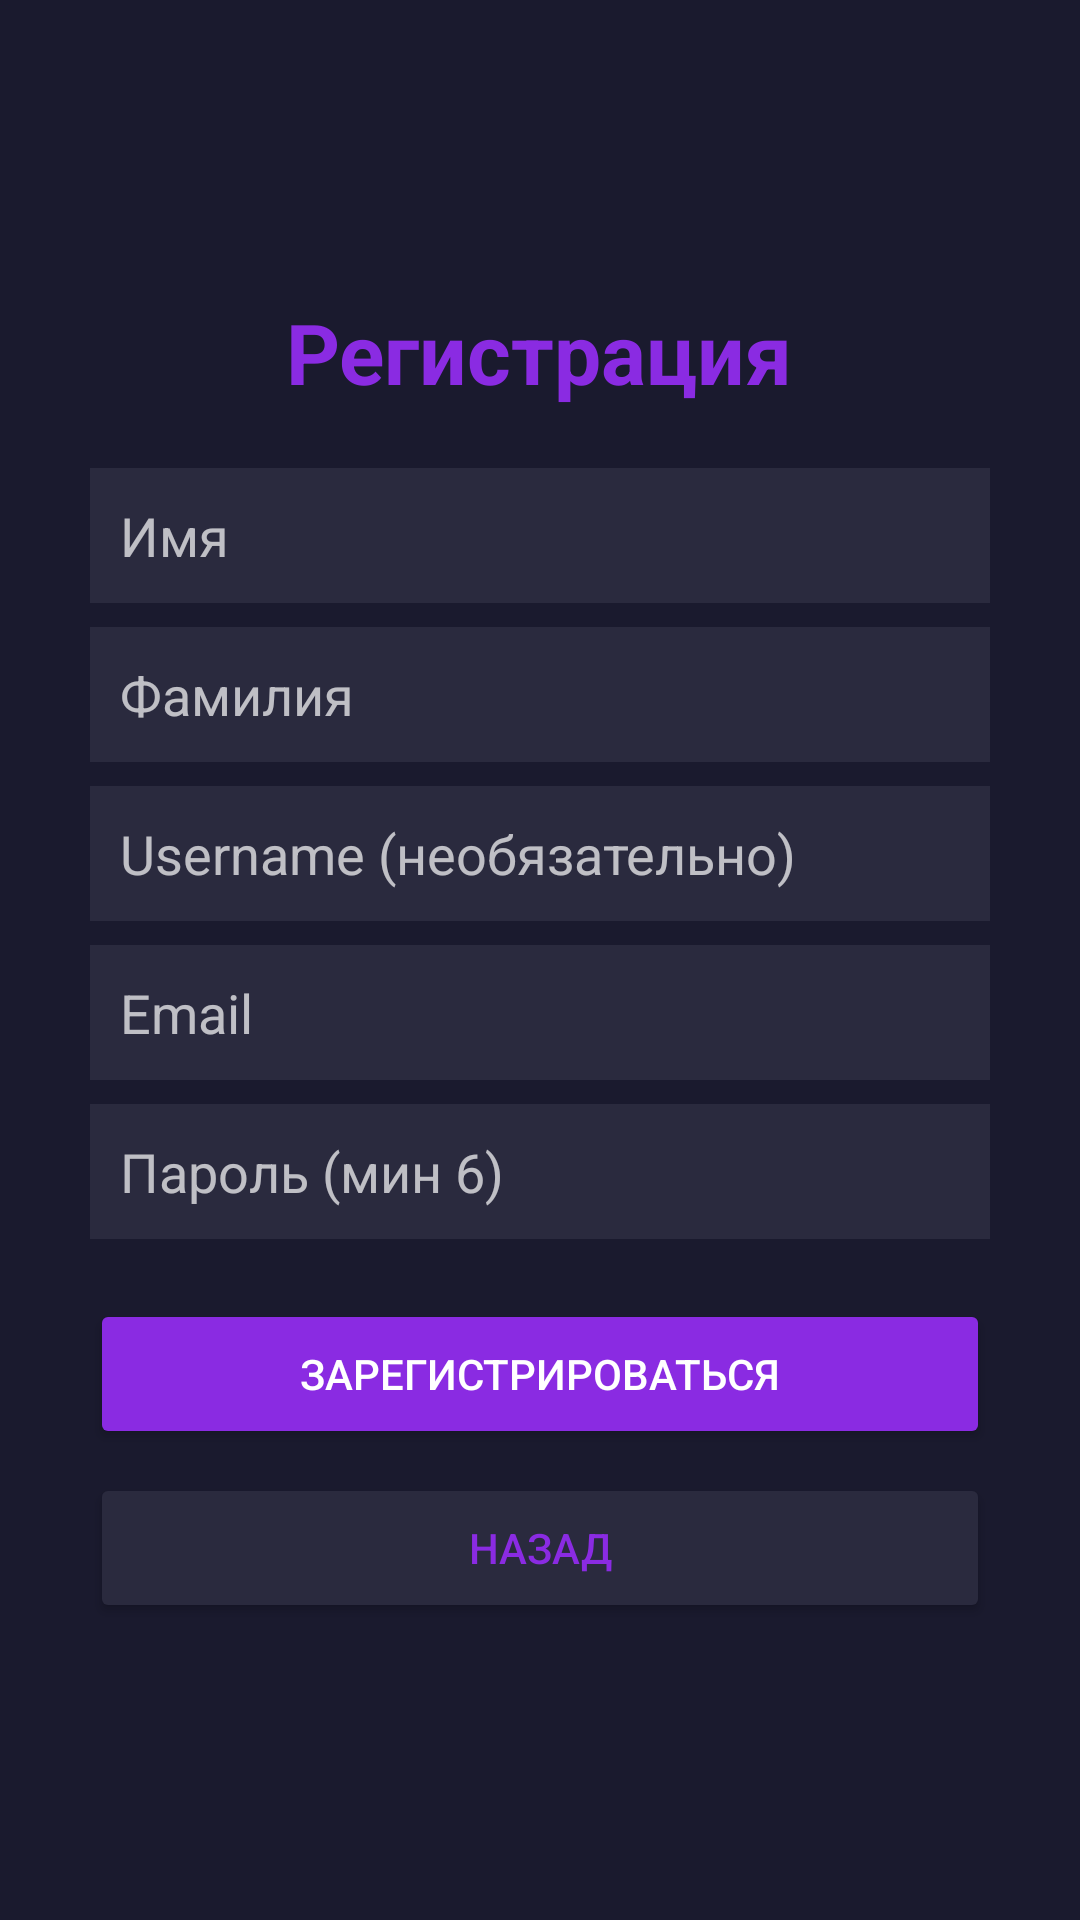

Layout XML and referenced resources for this Android screen:
<!-- AndroidManifest.xml: application theme Theme.MashinistGram -->
<!-- res/layout/activity_register.xml -->
<?xml version="1.0" encoding="utf-8"?>
<LinearLayout xmlns:android="http://schemas.android.com/apk/res/android"
    android:layout_width="match_parent"
    android:layout_height="match_parent"
    android:orientation="vertical"
    android:gravity="center"
    android:padding="30dp"
    android:background="@color/bg">

    <TextView
        android:layout_width="wrap_content"
        android:layout_height="wrap_content"
        android:text="Регистрация"
        android:textSize="28sp"
        android:textColor="@color/purple"
        android:textStyle="bold"
        android:layout_marginBottom="20dp"/>

    <EditText android:id="@+id/fn" android:layout_width="match_parent" android:layout_height="45dp" android:hint="Имя" android:textColor="#FFFFFF" android:background="@color/card" android:padding="10dp"/>
    <EditText android:id="@+id/ln" android:layout_width="match_parent" android:layout_height="45dp" android:hint="Фамилия" android:textColor="#FFFFFF" android:background="@color/card" android:padding="10dp" android:layout_marginTop="8dp"/>
    <EditText android:id="@+id/uname" android:layout_width="match_parent" android:layout_height="45dp" android:hint="Username (необязательно)" android:textColor="#FFFFFF" android:background="@color/card" android:padding="10dp" android:layout_marginTop="8dp"/>
    <EditText android:id="@+id/email" android:layout_width="match_parent" android:layout_height="45dp" android:hint="Email" android:textColor="#FFFFFF" android:background="@color/card" android:padding="10dp" android:layout_marginTop="8dp"/>
    <EditText android:id="@+id/password" android:layout_width="match_parent" android:layout_height="45dp" android:hint="Пароль (мин 6)" android:textColor="#FFFFFF" android:background="@color/card" android:padding="10dp" android:layout_marginTop="8dp"/>

    <Button android:id="@+id/regBtn" android:layout_width="match_parent" android:layout_height="50dp" android:text="Зарегистрироваться" android:textColor="#FFFFFF" android:backgroundTint="@color/purple" android:layout_marginTop="20dp"/>
    <Button android:id="@+id/backBtn" android:layout_width="match_parent" android:layout_height="50dp" android:text="Назад" android:textColor="@color/purple" android:backgroundTint="@color/card" android:layout_marginTop="8dp"/>

</LinearLayout>
<!-- resources referenced by this layout -->
<resources>
  <color name="bg">#1A1A2E</color>
  <color name="card">#2A2A3E</color>
  <color name="purple">#8A2BE2</color>
  <style name="Theme.MashinistGram" parent="Theme.AppCompat.NoActionBar">
          <item name="android:windowBackground">#1A1A2E</item>
      </style>
</resources>
